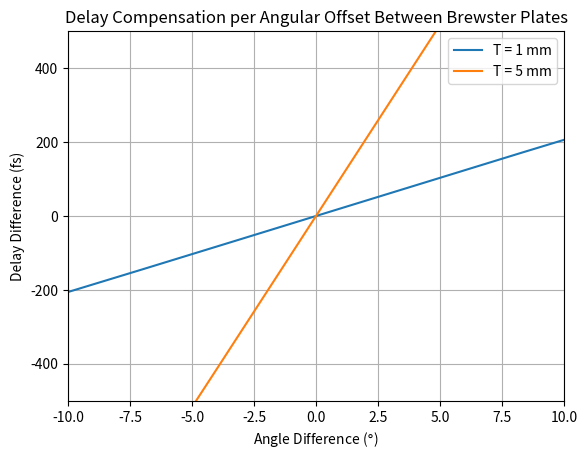

Generate this figure with matplotlib:
import numpy as np
import matplotlib.pyplot as plt
def brewster_angle_rad(n):
    return np.arctan(n)

# Time delay to compensate
t_fs = 100

# Properties of the windows
# T_mm = 1
n = 1.5

# Constants
c_mm_per_fs = 3 * 10 ** -4

def time_compensated(delta_theta, T, n, c):
    return T / c * ((1 - np.sin(brewster_angle_rad(n) + delta_theta/2) ** 2 / n **2) ** -.5 - (1 - np.sin(brewster_angle_rad(n) - delta_theta/2) ** 2 / n **2) ** -.5)


delta_theta_deg = np.linspace(-10, 10, 1000)
plt.plot(delta_theta_deg, time_compensated(np.pi / 180 * delta_theta_deg, 1, n, c_mm_per_fs), label='T = 1 mm')
plt.plot(delta_theta_deg, time_compensated(np.pi / 180 * delta_theta_deg, 5, n, c_mm_per_fs), label='T = 5 mm')

plt.xlabel(r'Angle Difference ($\degree$)')
plt.ylabel('Delay Difference (fs)')
plt.title('Delay Compensation per Angular Offset Between Brewster Plates')
plt.grid()
plt.legend()
plt.xlim(-10, 10)
plt.ylim(-500, 500)
plt.show()
